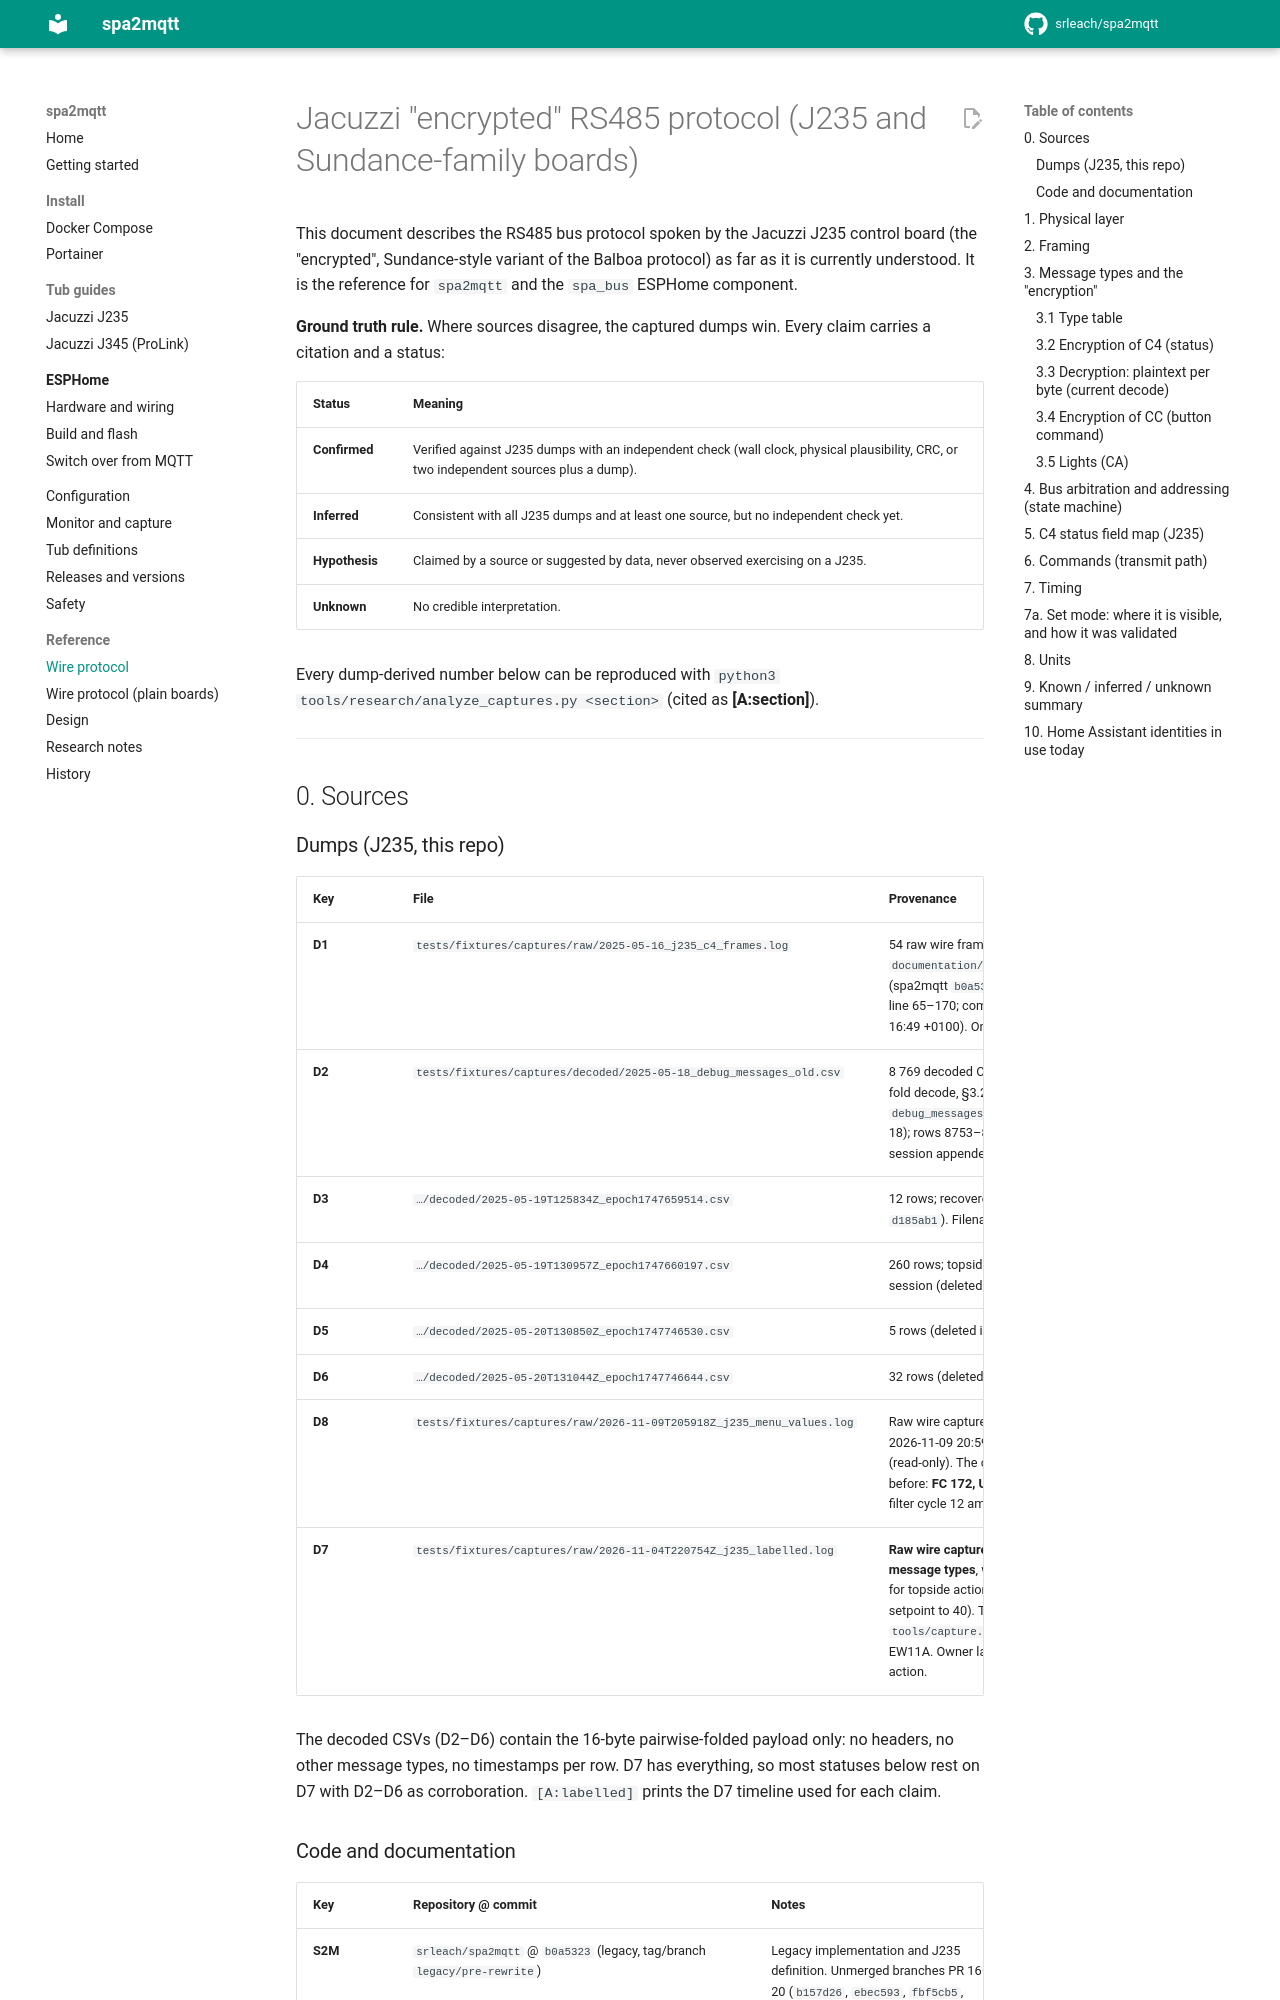

repository: srleach/spa2mqtt · page: protocol/index.html · generator: mkdocs

# Jacuzzi "encrypted" RS485 protocol (J235 and Sundance-family boards)

This document describes the RS485 bus protocol spoken by the Jacuzzi J235 control board
(the "encrypted", Sundance-style variant of the Balboa protocol) as far as it is currently
understood. It is the reference for `spa2mqtt` and the `spa_bus` ESPHome component.

**Ground truth rule.** Where sources disagree, the captured dumps win. Every claim carries a
citation and a status:

| Status | Meaning |
|---|---|
| **Confirmed** | Verified against J235 dumps with an independent check (wall clock, physical plausibility, CRC, or two independent sources plus a dump). |
| **Inferred** | Consistent with all J235 dumps and at least one source, but no independent check yet. |
| **Hypothesis** | Claimed by a source or suggested by data, never observed exercising on a J235. |
| **Unknown** | No credible interpretation. |

Every dump-derived number below can be reproduced with
`python3 tools/research/analyze_captures.py <section>` (cited as **[A:section]**).

---

## 0. Sources

### Dumps (J235, this repo)

| Key | File | Provenance |
|---|---|---|
| **D1** | `tests/fixtures/captures/raw/2025-05-16_j235_c4_frames.log` | 54 raw wire frames transcribed from `documentation/jacuzzi_encrypted/decoding.md` (spa2mqtt `b0a5323`, lines 37–54 and every third line 65–170; committed `645e8b4` 2025-05-16 16:49 +0100). Only raw frames in existence. |
| **D2** | `tests/fixtures/captures/decoded/2025-05-18_debug_messages_old.csv` | 8 769 decoded C4 payloads (16 bytes, pairwise-fold decode, §3.2). Rows 1–8752 = `debug_messages.csv` as of `d99bf10` (2025-05-18); rows 8753–8769 are a later 2025-05-19 session appended to the same file. |
| **D3** | `…/decoded/2025-05-19T125834Z_epoch1747659514.csv` | 12 rows; recovered from history (deleted in `d185ab1`). Filename epoch = wall clock. |
| **D4** | `…/decoded/2025-05-19T130957Z_epoch1747660197.csv` | 260 rows; topside **menu navigation/editing** session (deleted in `d185ab1`). |
| **D5** | `…/decoded/2025-05-20T130850Z_epoch1747746530.csv` | 5 rows (deleted in `d185ab1`). |
| **D6** | `…/decoded/2025-05-20T131044Z_epoch1747746644.csv` | 32 rows (deleted in `d185ab1`). |
| **D8** | `tests/fixtures/captures/raw/2026-11-09T205918Z_j235_menu_values.log` | Raw wire capture, 75 s, 5 368 frames, idle, taken 2026-11-09 20:59 UTC with `spa2mqtt capture` (read-only). The owner read the topside menu just before: **FC 172, UV 148, H2O 172 changed to 150**, filter cycle 12 am / 4 / 1 hr, heat auto. |
| **D7** | `tests/fixtures/captures/raw/2026-11-04T220754Z_j235_labelled.log` | **Raw wire capture, 9 min, 51 242 frames, all message types**, with 37 owner-typed `MARK` labels for topside actions (pumps, temp up/down, lights, setpoint to 40). Taken 2026-11-04 22:07 UTC with `tools/capture.py` (receive-only) through the EW11A. Owner labels are typed shortly *after* each action. |

The decoded CSVs (D2–D6) contain the 16-byte pairwise-folded payload only: no headers, no
other message types, no timestamps per row. D7 has everything, so most statuses below rest on
D7 with D2–D6 as corroboration. `[A:labelled]` prints the D7 timeline used for each claim.
